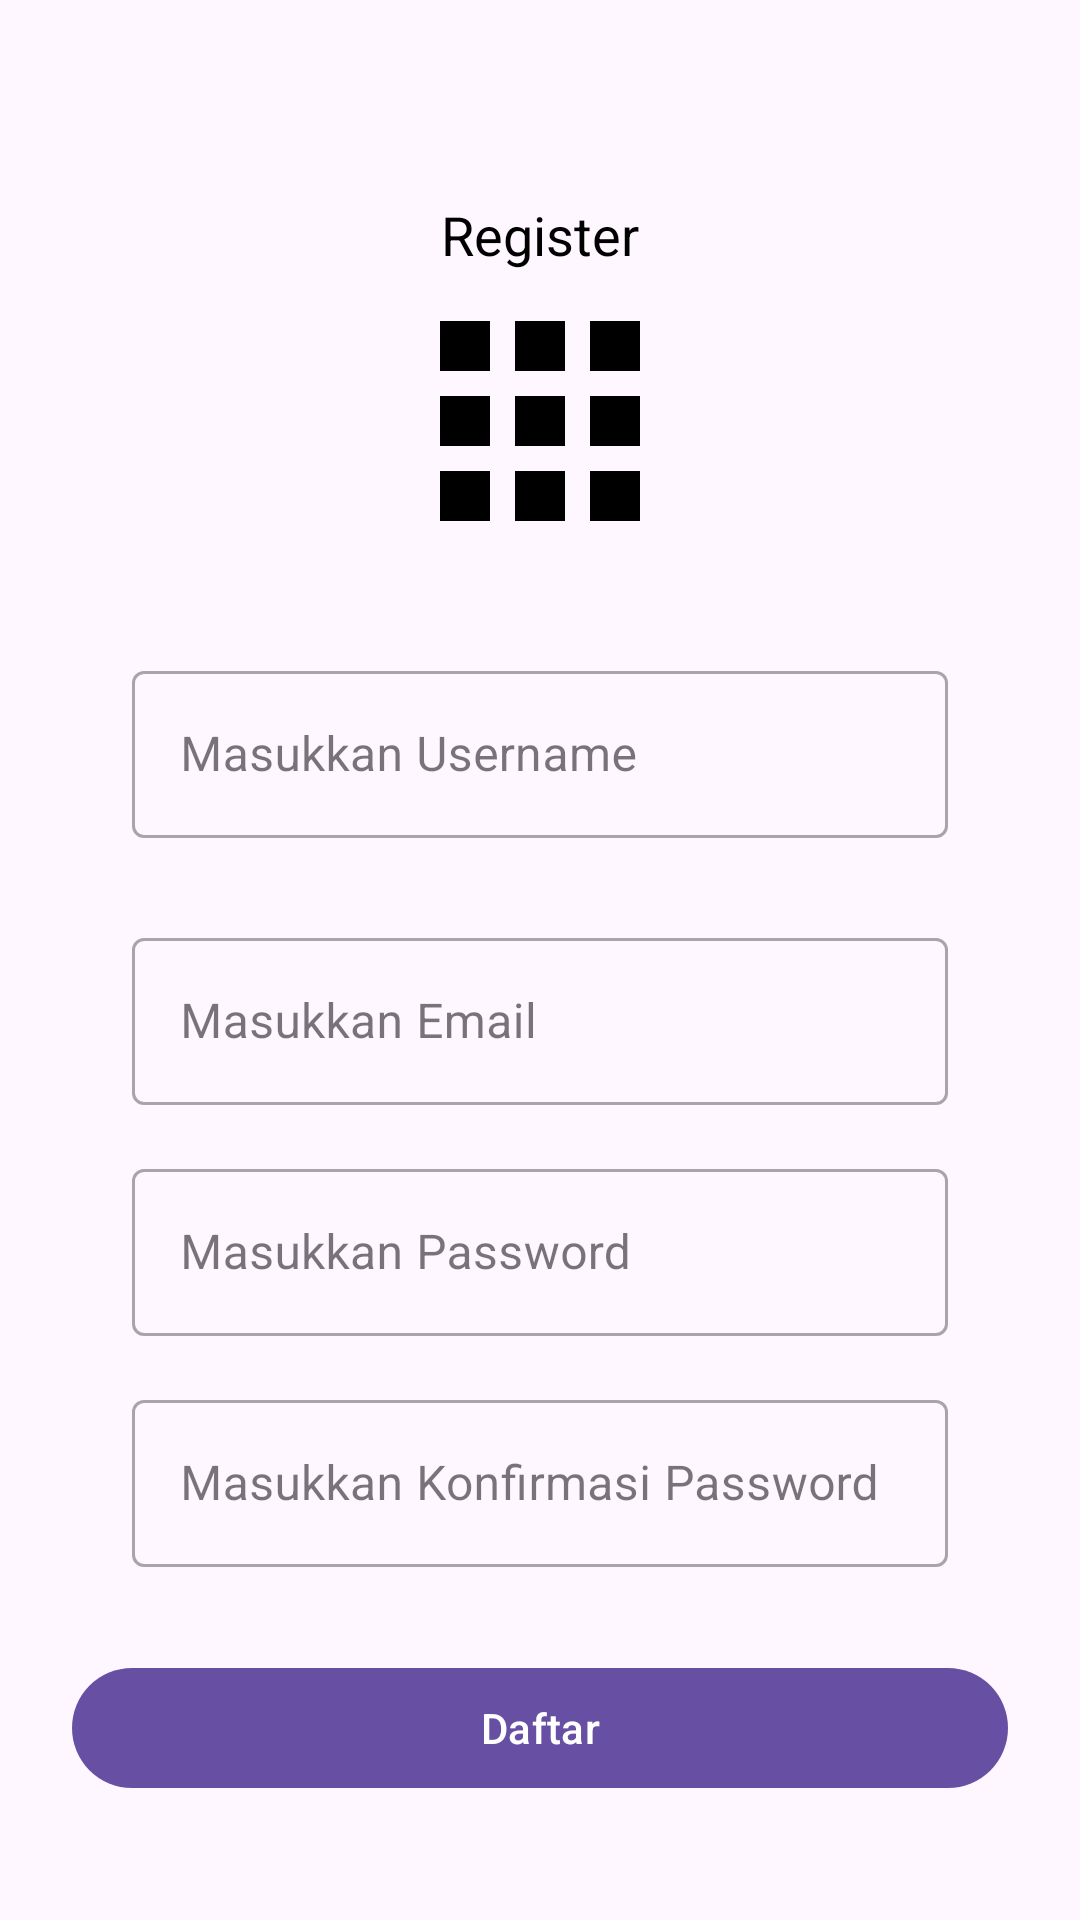

Produce the Android XML layout that renders to this screen, including the resource entries it uses.
<!-- AndroidManifest.xml: application theme Theme.ListingMovie -->
<!-- res/layout/fragment_register.xml -->
<?xml version="1.0" encoding="utf-8"?>
<androidx.constraintlayout.widget.ConstraintLayout
    xmlns:android="http://schemas.android.com/apk/res/android"
    xmlns:app="http://schemas.android.com/apk/res-auto"
    xmlns:tools="http://schemas.android.com/tools"
    android:layout_width="match_parent"
    android:layout_height="match_parent"
    tools:context=".presentation.fragments.RegisterFragment">

    <TextView
        android:textColor="@color/black"
        android:textSize="18dp"
        android:id="@+id/text_login"
        android:layout_marginTop="66dp"
        app:layout_constraintStart_toStartOf="parent"
        app:layout_constraintEnd_toEndOf="parent"
        app:layout_constraintTop_toTopOf="parent"
        android:layout_width="wrap_content"
        android:layout_height="wrap_content"
        android:text="Register" />

    <ImageView
        android:id="@+id/img_logo"
        app:layout_constraintStart_toStartOf="parent"
        app:layout_constraintEnd_toEndOf="parent"
        app:layout_constraintTop_toBottomOf="@id/text_login"
        android:layout_width="wrap_content"
        android:layout_height="wrap_content"
        android:src="@drawable/baseline_apps_100" />

    <com.google.android.material.textfield.TextInputLayout
        app:layout_constraintStart_toStartOf="parent"
        app:layout_constraintEnd_toEndOf="parent"
        app:layout_constraintTop_toBottomOf="@id/img_logo"
        android:layout_marginTop="28dp"
        android:layout_marginHorizontal="44dp"
        android:id="@+id/username_text_input"
        style="@style/Widget.MaterialComponents.TextInputLayout.OutlinedBox"
        android:layout_width="match_parent"
        android:hint="Masukkan Username"
        android:scrollbarSize="25dp"
        android:layout_height="wrap_content">

        <com.google.android.material.textfield.TextInputEditText
            android:id="@+id/username_edit_text"
            android:layout_width="match_parent"
            android:layout_height="wrap_content"/>

    </com.google.android.material.textfield.TextInputLayout>

    <com.google.android.material.textfield.TextInputLayout
        app:layout_constraintStart_toStartOf="parent"
        app:layout_constraintEnd_toEndOf="parent"
        app:layout_constraintTop_toBottomOf="@id/username_text_input"
        android:layout_marginTop="28dp"
        android:layout_marginHorizontal="44dp"
        android:id="@+id/email_text_input"
        style="@style/Widget.MaterialComponents.TextInputLayout.OutlinedBox"
        android:layout_width="match_parent"
        android:hint="Masukkan Email"
        android:scrollbarSize="25dp"
        android:layout_height="wrap_content">

        <com.google.android.material.textfield.TextInputEditText
            android:id="@+id/email_edit_text"
            android:layout_width="match_parent"
            android:layout_height="wrap_content"/>

    </com.google.android.material.textfield.TextInputLayout>

    <com.google.android.material.textfield.TextInputLayout
        app:layout_constraintStart_toStartOf="parent"
        app:layout_constraintEnd_toEndOf="parent"
        app:layout_constraintTop_toBottomOf="@id/email_text_input"
        android:layout_marginTop="16dp"
        android:layout_marginHorizontal="44dp"
        android:id="@+id/password_text_input"
        style="@style/Widget.MaterialComponents.TextInputLayout.OutlinedBox"
        android:layout_width="match_parent"
        android:hint="Masukkan Password"
        app:passwordToggleTint="@color/black"
        android:scrollbarSize="25dp"
        android:layout_height="wrap_content">

        <com.google.android.material.textfield.TextInputEditText
            android:id="@+id/password_edit_text"
            android:layout_width="match_parent"
            android:layout_height="wrap_content"
            android:inputType="textPassword"
            android:ems="15" />

    </com.google.android.material.textfield.TextInputLayout>

    <com.google.android.material.textfield.TextInputLayout
        app:layout_constraintStart_toStartOf="parent"
        app:layout_constraintEnd_toEndOf="parent"
        app:layout_constraintTop_toBottomOf="@id/password_text_input"
        android:layout_marginTop="16dp"
        android:layout_marginHorizontal="44dp"
        android:id="@+id/password_confirm_text_input"
        style="@style/Widget.MaterialComponents.TextInputLayout.OutlinedBox"
        android:layout_width="match_parent"
        android:hint="Masukkan Konfirmasi Password"
        app:passwordToggleTint="@color/black"
        android:scrollbarSize="25dp"
        android:layout_height="wrap_content">

        <com.google.android.material.textfield.TextInputEditText
            android:id="@+id/password_confirm_edit_text"
            android:layout_width="match_parent"
            android:layout_height="wrap_content"
            android:inputType="textPassword"
            android:ems="15" />

    </com.google.android.material.textfield.TextInputLayout>

    <com.google.android.material.button.MaterialButton
        android:layout_marginHorizontal="24dp"
        android:layout_marginBottom="40dp"
        app:layout_constraintBottom_toBottomOf="parent"
        android:layout_width="match_parent"
        android:layout_height="wrap_content"
        android:id="@+id/btn_daftar"
        android:text="Daftar" />

</androidx.constraintlayout.widget.ConstraintLayout>
<!-- resources referenced by this layout -->
<resources>
  <!-- drawable baseline_apps_100 (drawable) -->
  <vector android:height="100dp" android:tint="#000000"
      android:viewportHeight="24" android:viewportWidth="24"
      android:width="100dp" xmlns:android="http://schemas.android.com/apk/res/android">
      <path android:fillColor="@android:color/white" android:pathData="M4,8h4L8,4L4,4v4zM10,20h4v-4h-4v4zM4,20h4v-4L4,16v4zM4,14h4v-4L4,10v4zM10,14h4v-4h-4v4zM16,4v4h4L20,4h-4zM10,8h4L14,4h-4v4zM16,14h4v-4h-4v4zM16,20h4v-4h-4v4z"/>
  </vector>
  <style name="Theme.ListingMovie" parent="Base.Theme.ListingMovie" />
  <style name="Base.Theme.ListingMovie" parent="Theme.Material3.DayNight.NoActionBar">
          
          
      </style>
  <!-- not gathered from this repository: default colours our renderer supplied (Android Studio template values) -->
  <color name="black">#FF000000</color>
</resources>
